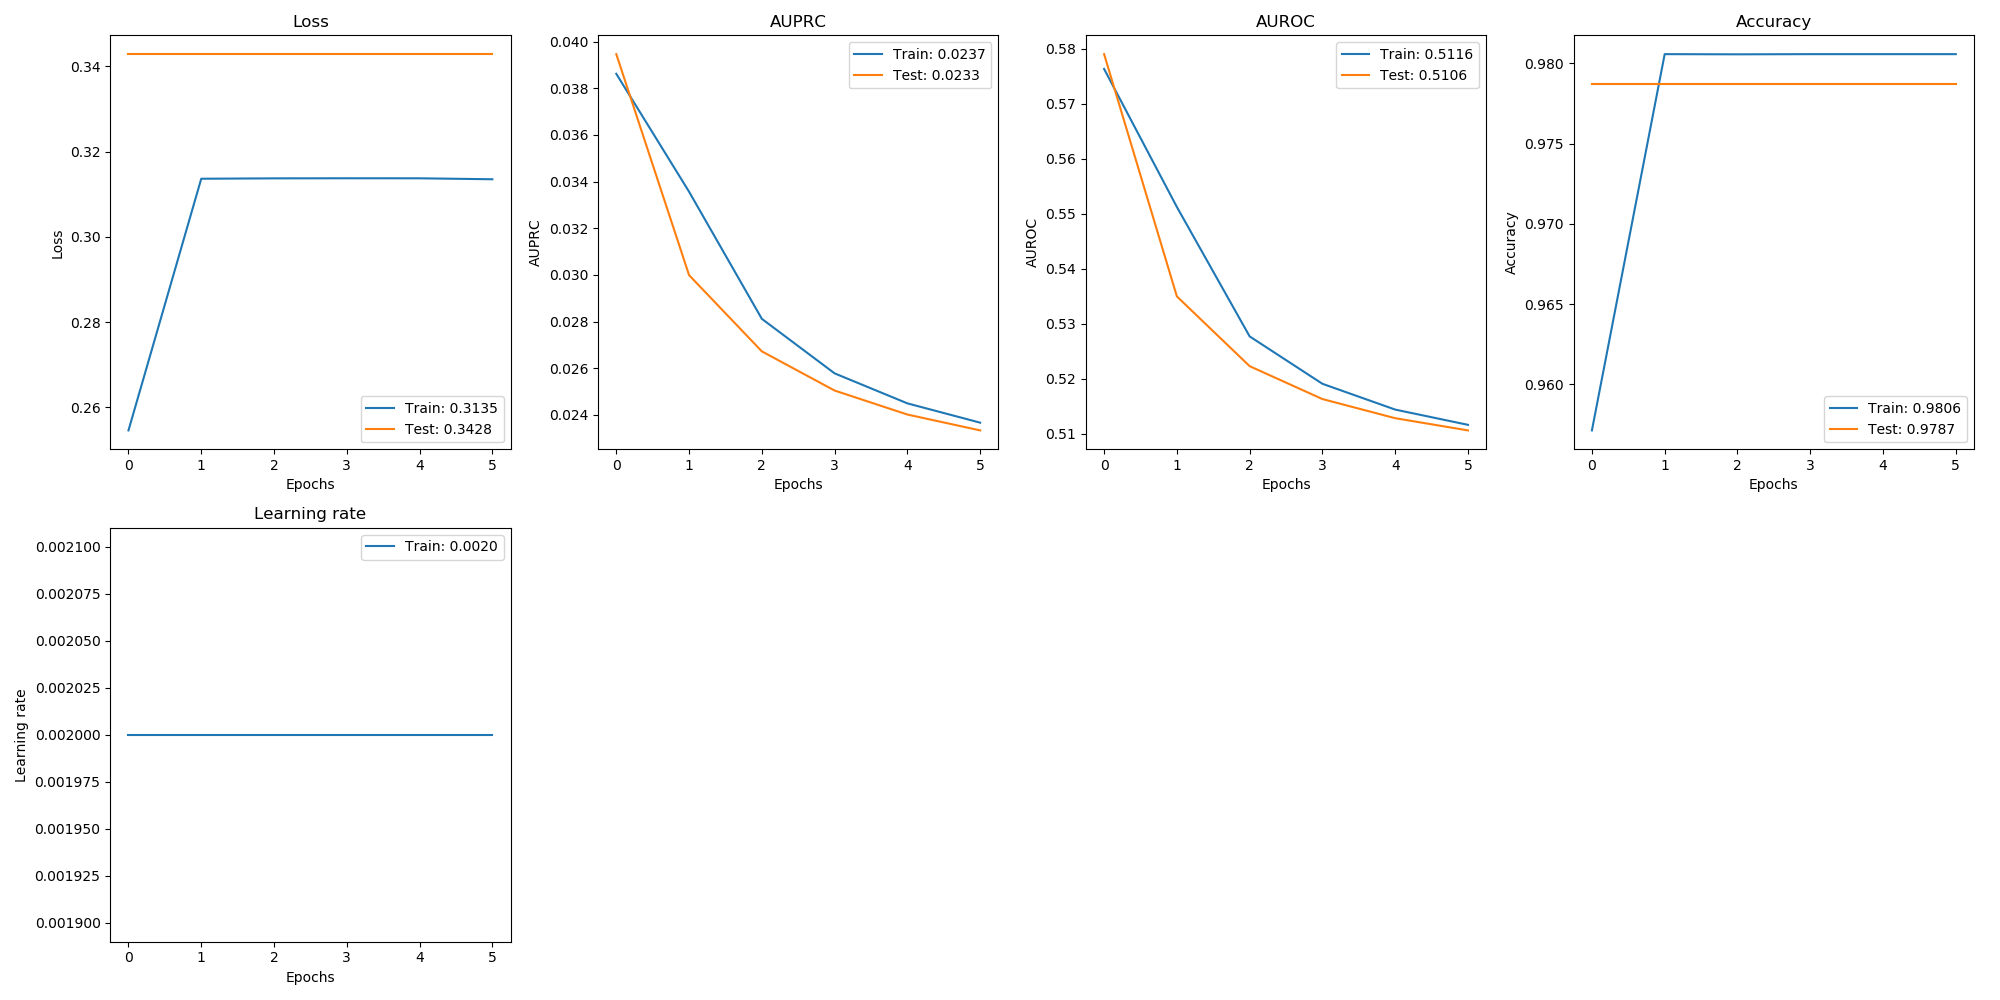

Values plotted in this chart, from the file beside it:
, val_loss, val_auprc, val_auroc, val_acc, loss, auprc, auroc, acc, lr
0, 0.3428, 0.03946, 0.579, 0.9787, 0.2546, 0.03862, 0.5763, 0.9571, 0.002
1, 0.3428, 0.02999, 0.535, 0.9787, 0.3136, 0.03357, 0.5512, 0.9806, 0.002
2, 0.3428, 0.02672, 0.5223, 0.9787, 0.3137, 0.02812, 0.5277, 0.9806, 0.002
3, 0.3428, 0.02504, 0.5163, 0.9787, 0.3137, 0.02578, 0.5191, 0.9806, 0.002
4, 0.3428, 0.02401, 0.5128, 0.9787, 0.3137, 0.02449, 0.5144, 0.9806, 0.002
5, 0.3428, 0.02333, 0.5106, 0.9787, 0.3135, 0.02366, 0.5116, 0.9806, 0.002
